Run: headless pygame with SDL's dummy video driver; simulated clock (each Clock.tick advances the game by its frame time, no real sleeping); random seed 0; keys injected as events and as key.get_pressed() state; no mouse input.
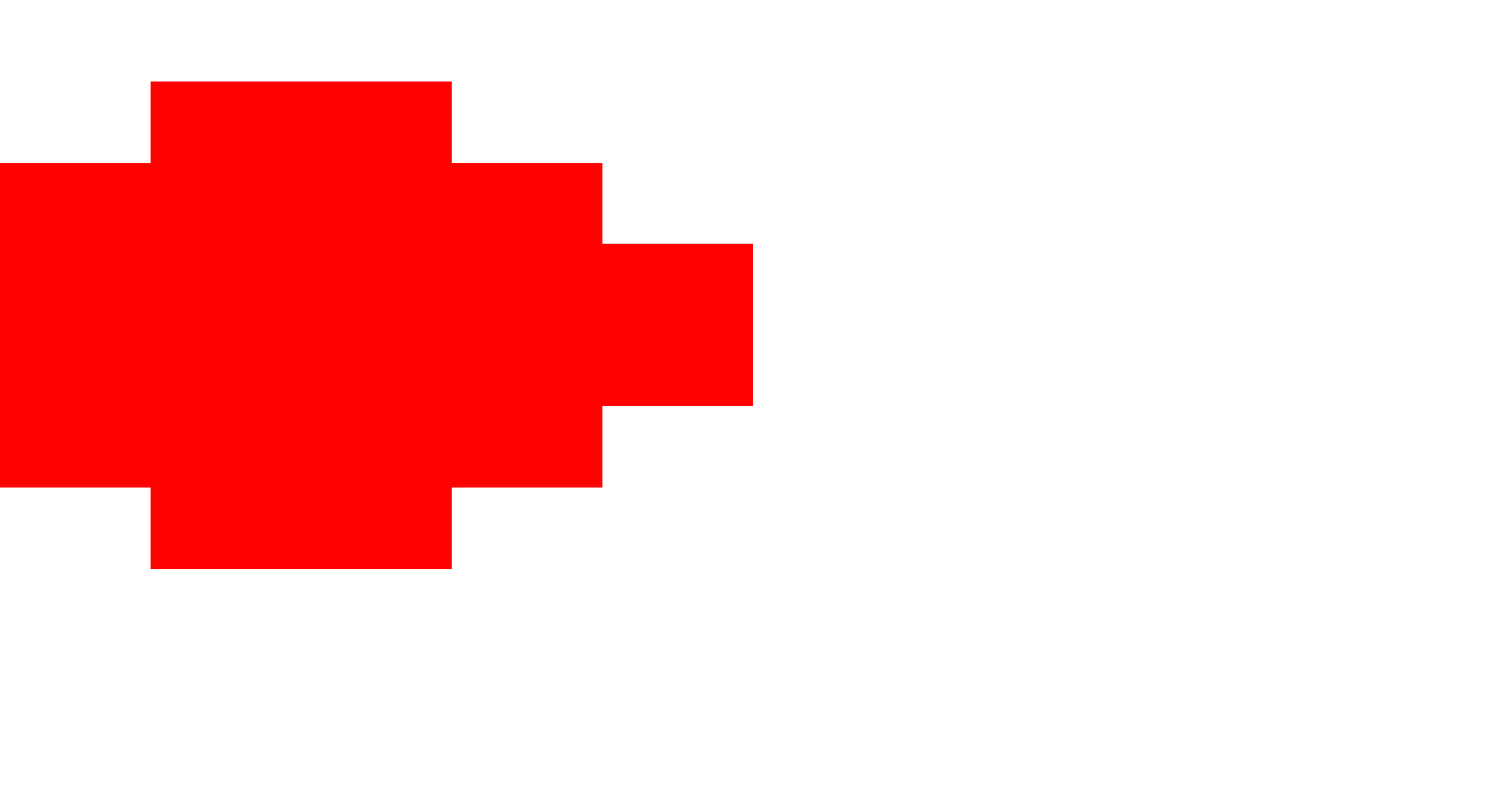
Frame 1 of 4 · flips 1–60 · no input
Frame 2 of 4 · flips 61–180 · tapped SPACE, RETURN · held RIGHT (→), D · screen unchanged from frame 1, image omitted
Frame 3 of 4 · flips 181–300 · held DOWN (↓), S · screen unchanged from frame 2, image omitted
Frame 4 of 4 · flips 301–420 · held LEFT (←), A, UP (↑), W · screen unchanged from frame 3, image omitted

The pygame program that drew these frames:

import pygame

pygame.init()
screen = pygame.display.set_mode((1920, 1036),  pygame.RESIZABLE)
pygame.display.set_caption("Particle System Test")
clock = pygame.time.Clock()

display = pygame.Surface((10, 10))

while True:
    for event in pygame.event.get():
        if event.type == pygame.QUIT:
            pygame.quit()
            exit()
    screen.fill("Blue")


    display.fill("White")
    pygame.draw.circle(display, "Red", (2, 4), 3)
    screen.blit(pygame.transform.scale(display, pygame.display.get_window_size()), (0, 0))

    pygame.display.update()
    clock.tick(60)
